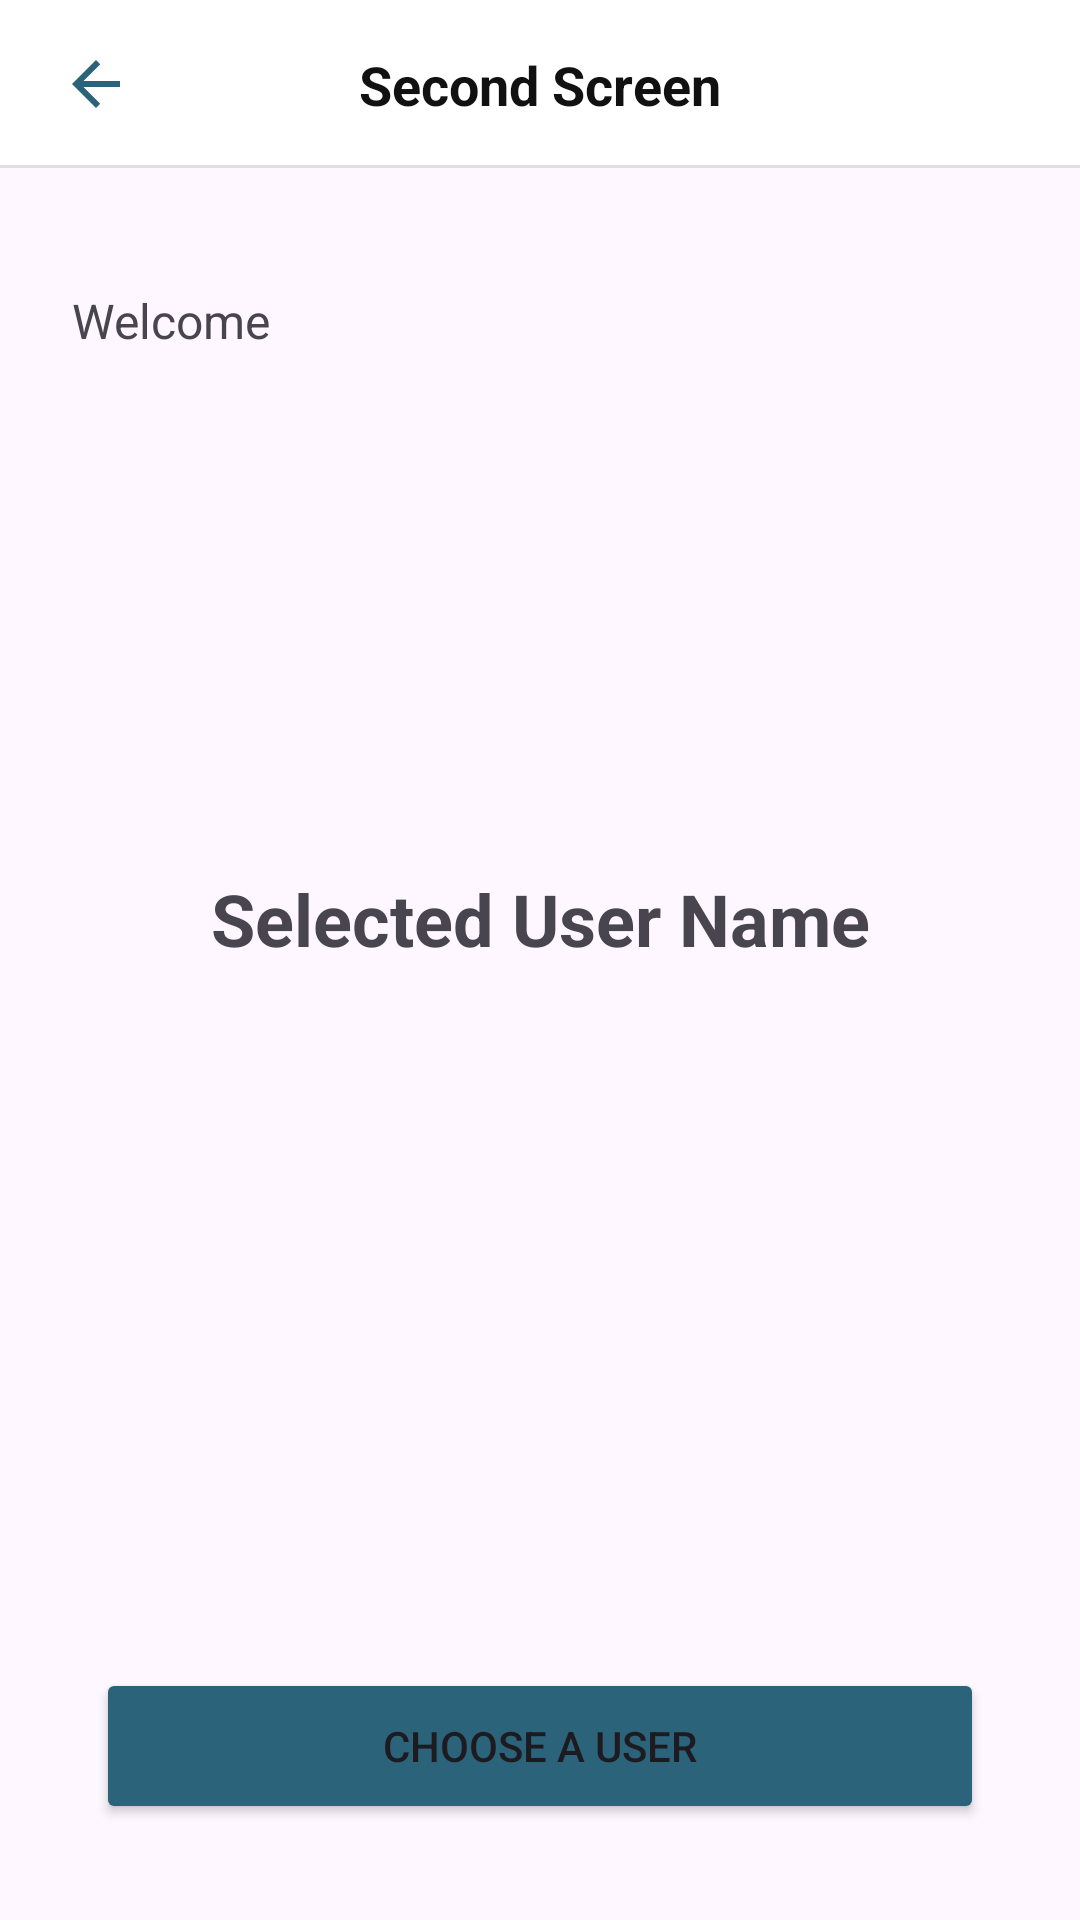

The Android layout XML behind this screen, and the referenced resources:
<!-- AndroidManifest.xml: application theme Theme.Suitmediatest -->
<!-- res/layout/activity_second.xml -->
<androidx.constraintlayout.widget.ConstraintLayout
    xmlns:android="http://schemas.android.com/apk/res/android"
    xmlns:app="http://schemas.android.com/apk/res-auto"
    android:id="@+id/main"
    android:layout_width="match_parent"
    android:layout_height="match_parent">

    <androidx.constraintlayout.widget.ConstraintLayout
        android:id="@+id/topAppBar"
        android:layout_width="match_parent"
        android:layout_height="wrap_content"
        android:background="#FFFFFF"
        app:layout_constraintTop_toTopOf="parent"
        app:layout_constraintStart_toStartOf="parent"
        app:layout_constraintEnd_toEndOf="parent">

        <androidx.constraintlayout.widget.ConstraintLayout
            android:layout_width="match_parent"
            android:layout_height="56dp"
            app:layout_constraintTop_toTopOf="parent">

            <ImageView
                android:id="@+id/btnBack"
                android:layout_width="48dp"
                android:layout_height="48dp"
                android:src="@drawable/ic_arrow_back"
                android:scaleType="centerInside"
                android:contentDescription="Back"
                android:background="?attr/selectableItemBackgroundBorderless"
                app:layout_constraintTop_toTopOf="parent"
                app:layout_constraintBottom_toBottomOf="parent"
                app:layout_constraintStart_toStartOf="parent"
                android:layout_marginStart="8dp" />

            <TextView
                android:id="@+id/tvTitle"
                android:layout_width="wrap_content"
                android:layout_height="wrap_content"
                android:text="Second Screen"
                android:textSize="18sp"
                android:textStyle="bold"
                android:textColor="#111111"
                app:layout_constraintTop_toTopOf="parent"
                app:layout_constraintBottom_toBottomOf="parent"
                app:layout_constraintStart_toStartOf="parent"
                app:layout_constraintEnd_toEndOf="parent" />

            <View
                android:layout_width="match_parent"
                android:layout_height="1dp"
                android:background="#E0E0E0"
                app:layout_constraintBottom_toBottomOf="parent" />
        </androidx.constraintlayout.widget.ConstraintLayout>

    </androidx.constraintlayout.widget.ConstraintLayout>

    <TextView
        android:id="@+id/tvWelcome"
        android:layout_width="wrap_content"
        android:layout_height="wrap_content"
        android:text="Welcome"
        android:textSize="16sp"
        app:layout_constraintTop_toBottomOf="@id/topAppBar"
        app:layout_constraintStart_toStartOf="parent"
        android:layout_marginStart="24dp"
        android:layout_marginTop="40dp" />

    <TextView
        android:id="@+id/tvName"
        android:layout_width="wrap_content"
        android:layout_height="wrap_content"
        android:textSize="20sp"
        android:textStyle="bold"
        app:layout_constraintTop_toBottomOf="@id/tvWelcome"
        app:layout_constraintStart_toStartOf="@id/tvWelcome"
        android:layout_marginTop="4dp" />

    <TextView
        android:id="@+id/tvSelectedUser"
        android:layout_width="wrap_content"
        android:layout_height="wrap_content"
        android:text="Selected User Name"
        android:textSize="24sp"
        android:textStyle="bold"
        app:layout_constraintTop_toBottomOf="@id/topAppBar"
        app:layout_constraintBottom_toTopOf="@id/btnChooseUser"
        app:layout_constraintStart_toStartOf="parent"
        app:layout_constraintEnd_toEndOf="parent" />

    <Button
        android:id="@+id/btnChooseUser"
        android:layout_width="0dp"
        android:layout_height="52dp"
        android:text="Choose a User"
        app:layout_constraintBottom_toBottomOf="parent"
        app:layout_constraintStart_toStartOf="parent"
        app:layout_constraintEnd_toEndOf="parent"
        android:layout_margin="32dp"
        app:backgroundTint="@color/blue_primary"/>

</androidx.constraintlayout.widget.ConstraintLayout>
<!-- resources referenced by this layout -->
<resources>
  <color name="blue_primary">#2B637B</color>
  <!-- drawable ic_arrow_back (drawable) -->
  <?xml version="1.0" encoding="utf-8"?>
  <vector xmlns:android="http://schemas.android.com/apk/res/android"
      android:width="24dp"
      android:height="24dp"
      android:viewportWidth="24"
      android:viewportHeight="24">
    <path
        android:fillColor="#FF2B637B"
        android:pathData="M20,11H7.83l5.59,-5.59L12,4l-8,8 8,8 1.41,-1.41L7.83,13H20v-2z"/>
  </vector>
  <style name="Theme.Suitmediatest" parent="Base.Theme.Suitmediatest" />
  <style name="Base.Theme.Suitmediatest" parent="Theme.Material3.DayNight.NoActionBar">
          
          
      </style>
</resources>
